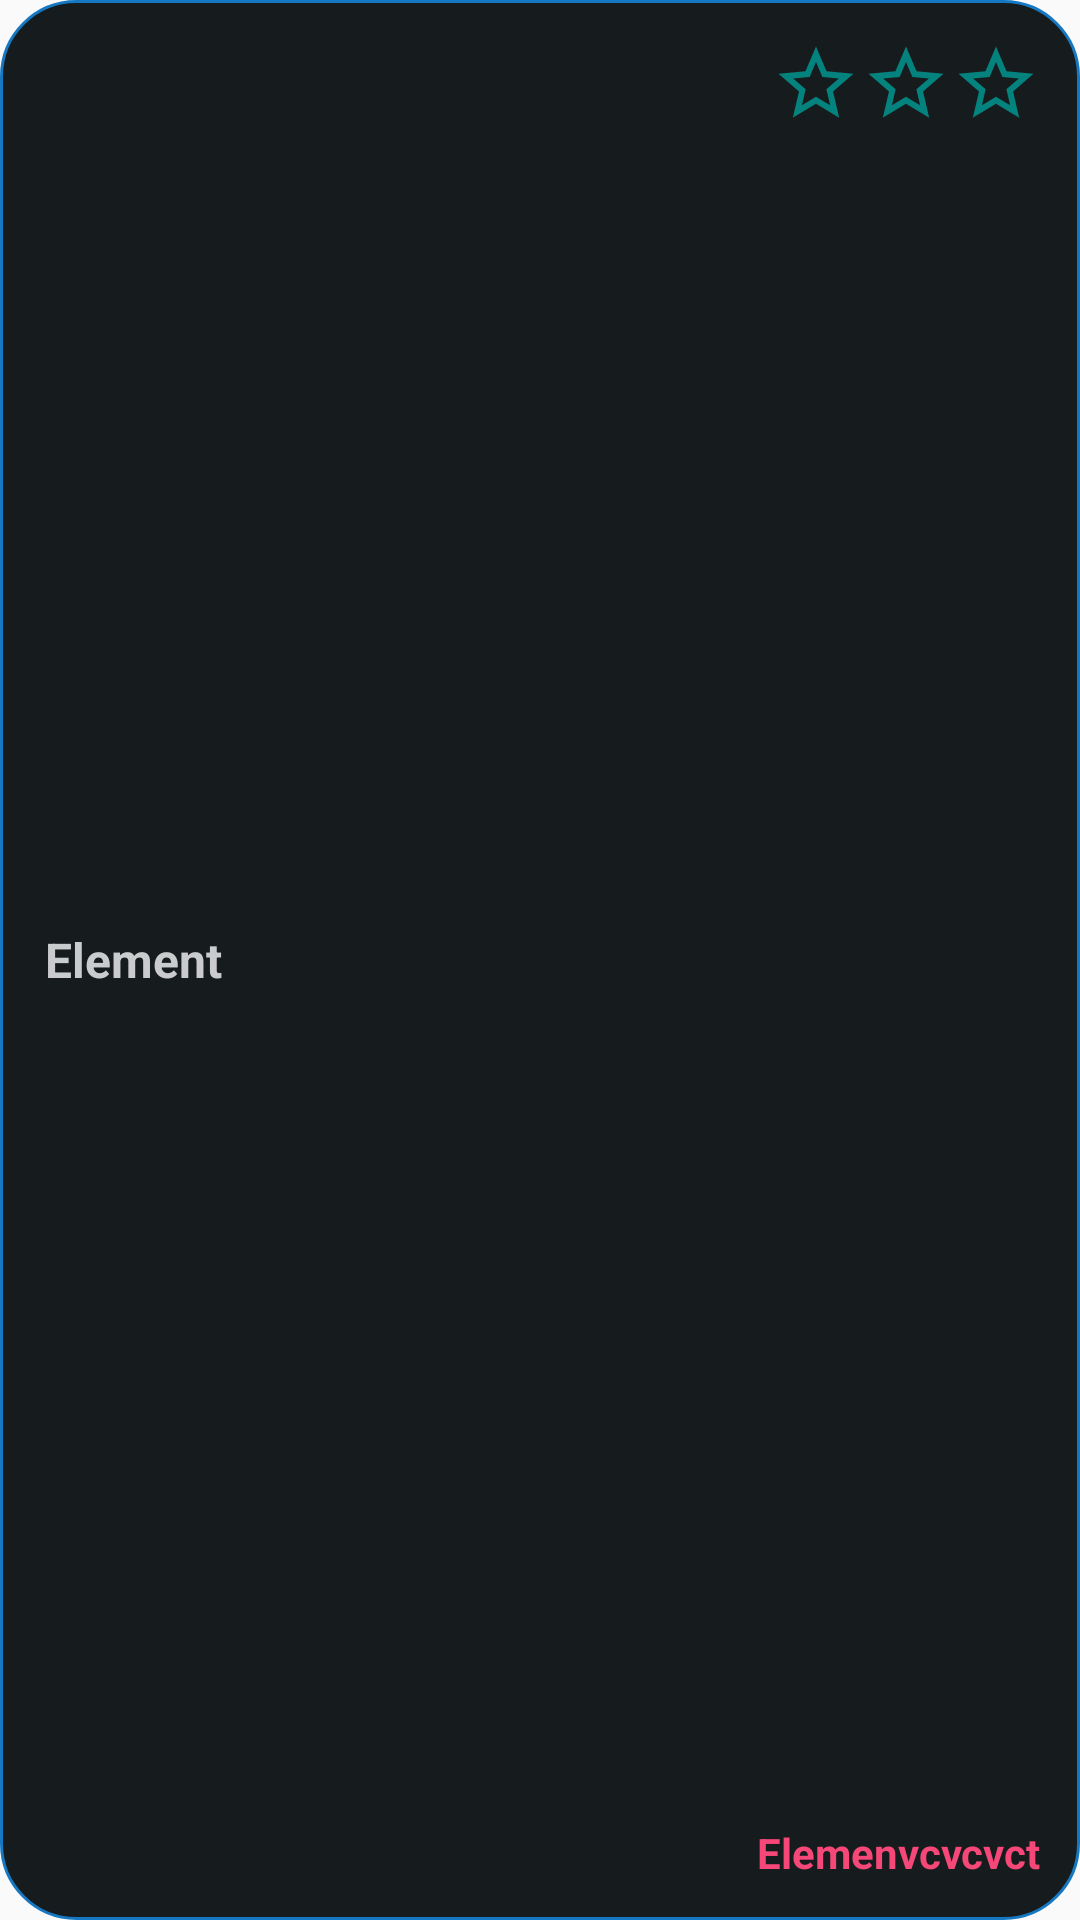

Reconstruct the res/layout file that produces this screen, plus the resources it refers to.
<!-- AndroidManifest.xml: application theme AppTheme -->
<!-- res/layout/event_row.xml -->
<?xml version="1.0" encoding="utf-8"?>
<FrameLayout xmlns:android="http://schemas.android.com/apk/res/android"
    android:layout_width="match_parent"
    android:layout_height="100dp"
    android:layout_marginLeft="16dp"
    android:layout_marginRight="16dp"
    android:layout_marginTop="28dp"
    android:background="@drawable/login_background">

<RelativeLayout
    android:layout_width="match_parent"
    android:layout_height="match_parent"
    android:layout_margin="3dp"
    android:gravity="center_vertical"
    android:id="@+id/event_row_background">


    <TextView
        android:id="@+id/textView"
        android:layout_width="wrap_content"
        android:layout_height="wrap_content"
        android:layout_alignParentLeft="true"
        android:layout_centerInParent="true"
        android:text="Element"
        android:layout_marginLeft="12dp"
        android:textStyle="bold"
        android:textSize="16sp"
        android:textColor="@color/colorLightGray"/>

    <LinearLayout
        android:layout_width="wrap_content"
        android:layout_height="wrap_content"
        android:layout_alignParentRight="true"
        android:orientation="horizontal"
        android:layout_marginRight="10dp"
        android:layout_marginTop="10dp">
        <ImageView
            android:layout_width="30dp"
            android:layout_height="30dp"
            android:src="@drawable/ic_star_empty"
            android:id="@+id/event_star1_imageView"
            />
        <ImageView
            android:layout_width="30dp"
            android:layout_height="30dp"
            android:src="@drawable/ic_star_empty"
            android:id="@+id/event_star2_imageView"
            />
        <ImageView
            android:layout_width="30dp"
            android:layout_height="30dp"
            android:src="@drawable/ic_star_empty"
            android:id="@+id/event_star3_imageView"
            />
    </LinearLayout>

    <TextView
        android:id="@+id/country"
        android:layout_width="wrap_content"
        android:layout_height="wrap_content"
        android:layout_alignParentEnd="true"
        android:layout_alignParentRight="true"
        android:layout_alignParentBottom="true"
        android:text="Elemenvcvcvct"
        android:layout_marginRight="10dp"
        android:layout_marginBottom="10dp"
        android:textStyle="bold"
        android:textColor="@color/colorRed"/>

</RelativeLayout>
</FrameLayout>
<!-- resources referenced by this layout -->
<resources>
  <color name="colorLightGray">#cacbcd</color>
  <color name="colorRed">#f54778</color>
  <!-- drawable ic_star_empty (drawable-anydpi) -->
  <vector xmlns:android="http://schemas.android.com/apk/res/android"
      android:width="24dp"
      android:height="24dp"
      android:viewportWidth="24"
      android:viewportHeight="24"
      android:alpha="0.8">
      <path
          android:fillColor="@color/colorAccent"
          android:pathData="M22,9.24l-7.19,-0.62L12,2 9.19,8.63 2,9.24l5.46,4.73L5.82,21 12,17.27 18.18,21l-1.63,-7.03L22,9.24zM12,15.4l-3.76,2.27 1,-4.28 -3.32,-2.88 4.38,-0.38L12,6.1l1.71,4.04 4.38,0.38 -3.32,2.88 1,4.28L12,15.4z"/>
  </vector>
  <!-- drawable login_background (drawable) -->
  <?xml version="1.0" encoding="utf-8"?>
  <shape xmlns:android="http://schemas.android.com/apk/res/android" android:shape="rectangle">
      <solid
          android:color="@color/colorPrimaryDark"/>
  
      <stroke
          android:width="1dp"
          android:color="@color/colorPrimary"
          />
  
      <corners android:radius="25dp"/>
  </shape>
  <style name="AppTheme" parent="Theme.AppCompat.Light.NoActionBar"> --&gt;
          
  
  
          <item name="colorPrimary">@color/colorPrimary</item>
          <item name="colorPrimaryDark">@color/colorPrimaryDark</item>
          <item name="colorAccent">@color/colorAccent</item>
          <item name="android:windowNoTitle">true</item>
          <item name="android:windowActionBar">false</item>
          <item name="android:windowFullscreen">true</item>
          <item name="android:windowContentOverlay">@null</item>
      </style>
  <color name="colorAccent">#009c95</color>
  <color name="colorPrimaryDark">#161c1d</color>
  <color name="colorPrimary">#1678c2</color>
</resources>
